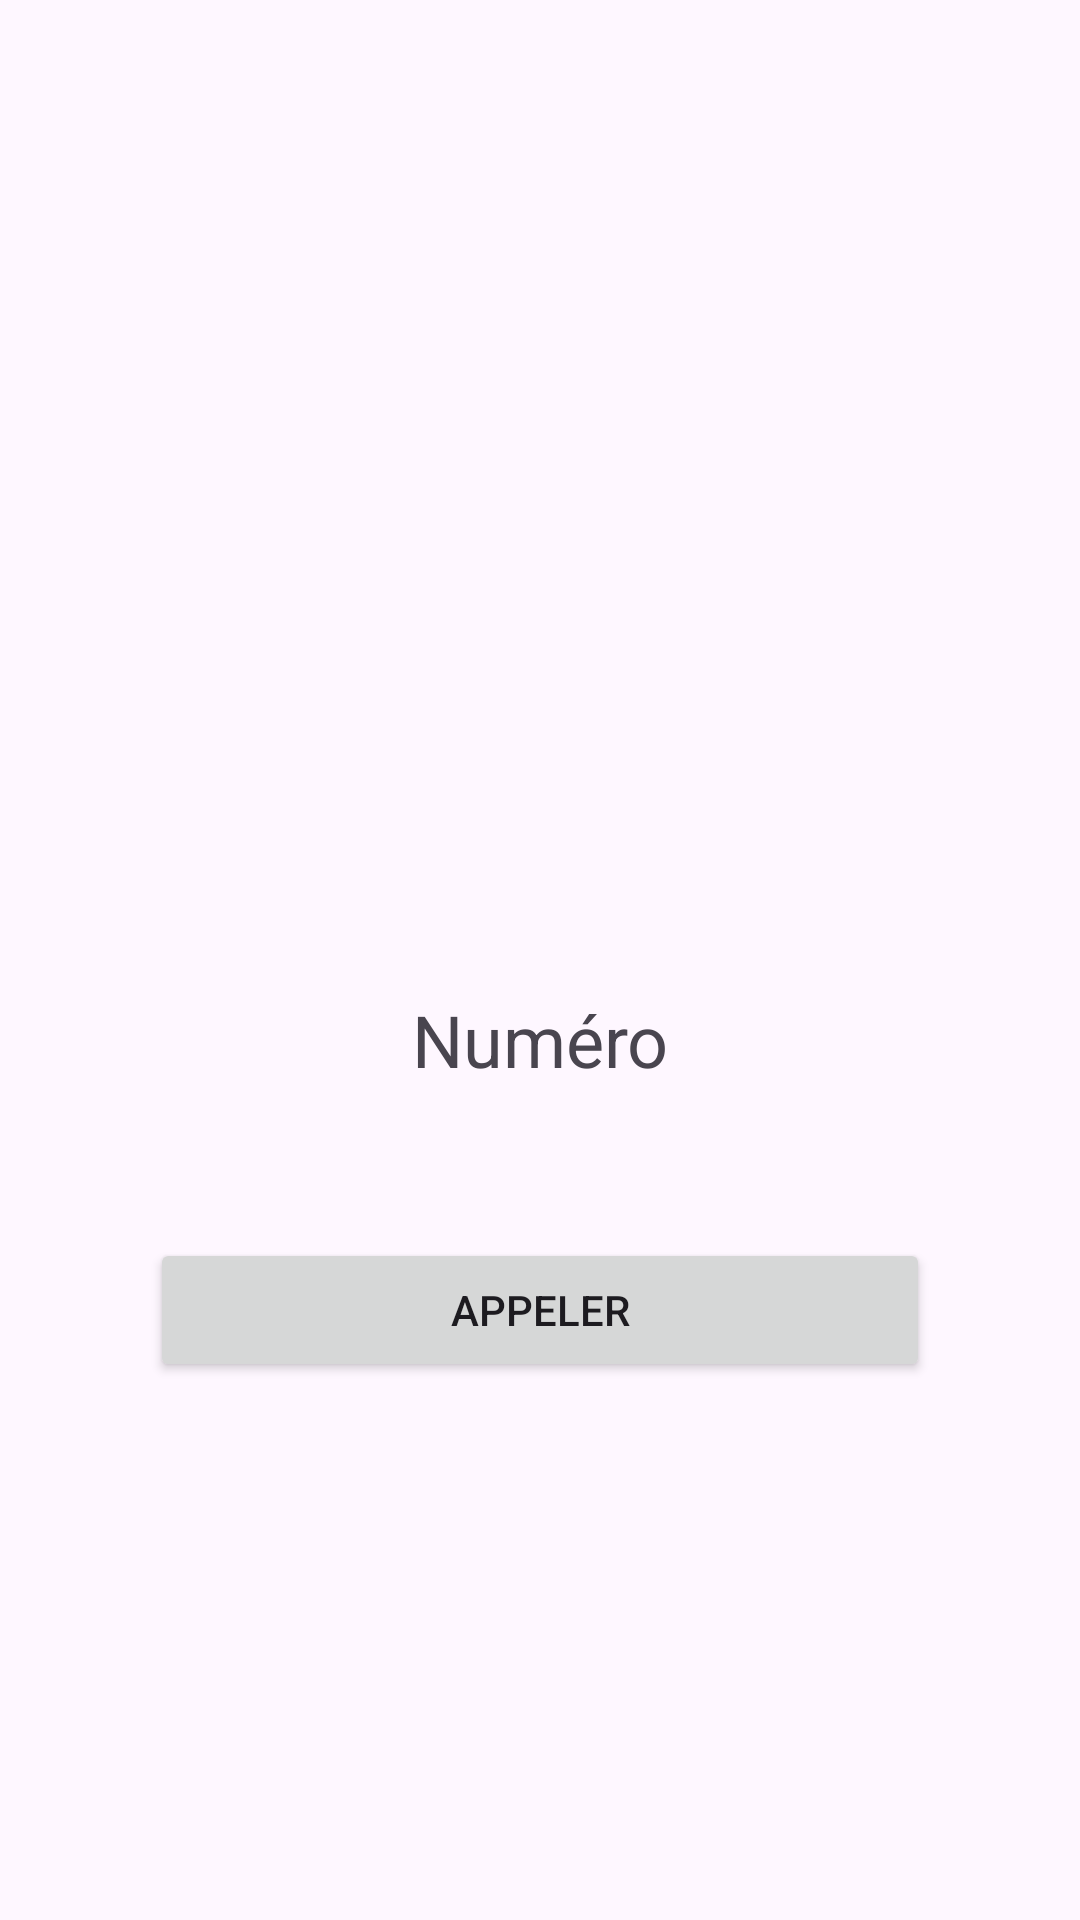

This screen was rendered from an Android layout file. Write that file and the resources it references.
<!-- AndroidManifest.xml: application theme Theme.InterfaceSimple -->
<!-- res/layout/activity_telephone.xml -->
<?xml version="1.0" encoding="utf-8"?>
<androidx.constraintlayout.widget.ConstraintLayout xmlns:android="http://schemas.android.com/apk/res/android"
    xmlns:app="http://schemas.android.com/apk/res-auto"
    xmlns:tools="http://schemas.android.com/tools"
    android:layout_width="match_parent"
    android:layout_height="match_parent"
    tools:context=".InterfaceSimple.TelephoneActivity">

    <LinearLayout
        android:layout_width="match_parent"
        android:layout_height="match_parent"
        android:orientation="vertical"
        android:gravity="center">


        <ImageView
            android:id="@+id/imageView"
            android:layout_width="179dp"
            android:layout_height="191dp"
            android:layout_gravity="center"
            android:contentDescription="@string/logo_telephone"
            app:srcCompat="@drawable/telephone" />

        <TextView
            android:id="@+id/numeroTelephone"
            android:layout_width="match_parent"
            android:layout_height="wrap_content"
            android:text="@string/num_ro"
            android:gravity="center"
            android:textSize="24sp"
            android:layout_marginTop="10dp"
            />

        <Button
            android:id="@+id/appelerBTN"
            android:layout_width="match_parent"
            android:layout_height="wrap_content"
            android:layout_margin="50dp"
            android:text="@string/appeler" />
    </LinearLayout>
</androidx.constraintlayout.widget.ConstraintLayout>
<!-- resources referenced by this layout -->
<resources>
  <string name="appeler">Appeler</string>
  <string name="logo_telephone">logo_telephone</string>
  <string name="num_ro">Numéro</string>
  <style name="Theme.InterfaceSimple" parent="Base.Theme.InterfaceSimple" />
  <style name="Base.Theme.InterfaceSimple" parent="Theme.Material3.DayNight.NoActionBar">
          
          
      </style>
</resources>
